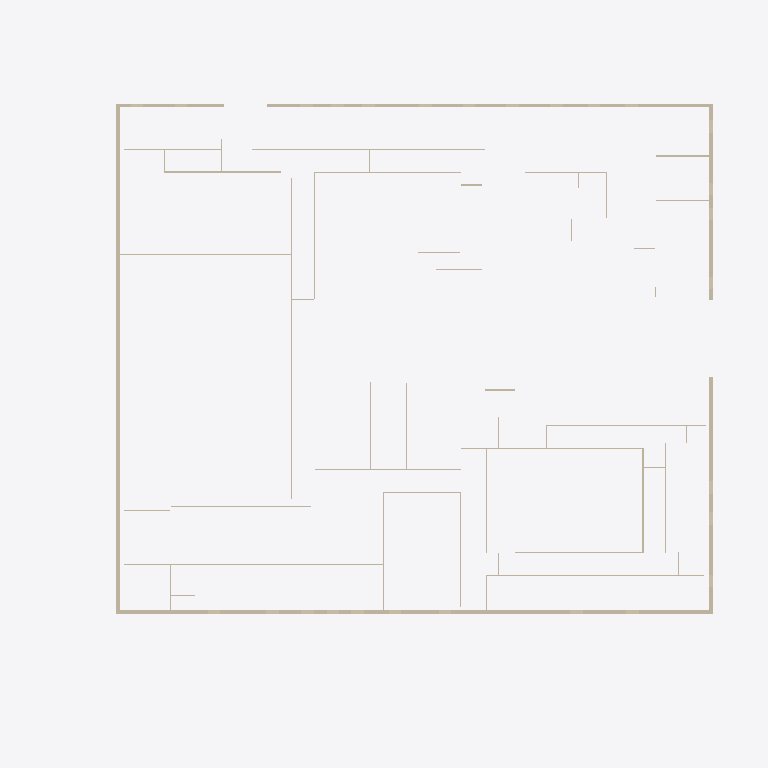
Plan cut of the same IFC building model at storey 'Parapet _1' (level 5.33 m, cut at 6.73 m), seen from above with north up, elements coloured by IFC class (only those large enough to see are counted): 41 walls (beige). Cut surfaces are drawn darker.
Extent 52.6 m × 56.9 m × 8.5 m (x, y, z). Storeys (3): First Floor at 0.00 m; Second Floor at 4.57 m; Parapet _1 at 5.33 m. Elements (159): 158 IfcWallStandardCase, 1 IfcWall.

HEADER;
FILE_DESCRIPTION(('ViewDefinition [CoordinationView]'),'2;1');
FILE_NAME('Project Number','2010-04-02T10:17:17',(''),(''),'Autodesk Revit MEP 2010 - 1.0','20090612_2115','');
FILE_SCHEMA(('IFC2X3'));
ENDSEC;
DATA;
#34=IFCPROJECT('1Ly8gANf97hP$s3KvLc1lc',#33,'Project Number',$,$,'','Project Status',(#27,#28),#23);
#1898876=IFCSITE('1Ly8gANf97hP$s3KvLc1la',#33,'Default',$,'',#1898875,$,$,.ELEMENT.,(42,23,13,200000),(-71,-14,-31,-200000),-0.0,$,$);
#36=IFCBUILDING('1Ly8gANf97hP$s3KvLc1ld',#33,$,$,$,#25,$,$,.ELEMENT.,$,$,#35);
#82=IFCBUILDINGSTOREY('1Ly8gANf97hP$s3KwgOVrL',#33,'First Floor',$,$,#81,$,$,.ELEMENT.,0.0);
#86=IFCBUILDINGSTOREY('1Ly8gANf97hP$s3KwgOVrI',#33,'Second Floor',$,$,#85,$,$,.ELEMENT.,4570.000000000644);
#102=IFCBUILDINGSTOREY('1Ly8gANf97hP$s3KwgOVjV',#33,'Parapet _1',$,$,#101,$,$,.ELEMENT.,5334.000000000643);
#1807411=IFCWALLSTANDARDCASE('28eYYwGUP7OhCGGbKLuBsJ',#33,'Basic Wall:EFIS Wall Exterior:401357',$,'Basic Wall:EFIS Wall Exterior:393074',#1807398,#1807410,'401357');
#1807278=IFCWALLSTANDARDCASE('28eYYwGUP7OhCGGbKLuBsN',#33,'Basic Wall:EFIS Wall Exterior:401353',$,'Basic Wall:EFIS Wall Exterior:393074',#1807265,#1807277,'401353');
#1801766=IFCWALLSTANDARDCASE('28eYYwGUP7OhCGGbKLuBq4',#33,'Basic Wall:EFIS Wall Exterior:401242',$,'Basic Wall:EFIS Wall Exterior:393074',#1801753,#1801765,'401242');
#1808136=IFCWALLSTANDARDCASE('28eYYwGUP7OhCGGbKLuBs5',#33,'Basic Wall:EFIS Wall Exterior:401371',$,'Basic Wall:EFIS Wall Exterior:393074',#1808123,#1808135,'401371');
#1809456=IFCWALLSTANDARDCASE('28eYYwGUP7OhCGGbKLu89j',#33,'Basic Wall:EFIS Wall Exterior:401459',$,'Basic Wall:EFIS Wall Exterior:393074',#1809443,#1809455,'401459');
#1807117=IFCWALLSTANDARDCASE('28eYYwGUP7OhCGGbKLuBsR',#33,'Basic Wall:EFIS Wall Exterior:401349',$,'Basic Wall:EFIS Wall Exterior:393074',#1807104,#1807116,'401349');
#1776983=IFCWALLSTANDARDCASE('28eYYwGUP7OhCGGbKLuBzj',#33,'Basic Wall:Generic - 90mm:400691',$,'Basic Wall:Generic - 90mm:393042',#1776970,#1776982,'400691');
#1783885=IFCWALLSTANDARDCASE('28eYYwGUP7OhCGGbKLuB_v',#33,'Basic Wall:Generic - 90mm:400871',$,'Basic Wall:Generic - 90mm:393042',#1783872,#1783884,'400871');
#1775823=IFCWALLSTANDARDCASE('28eYYwGUP7OhCGGbKLuBzA',#33,'Basic Wall:Generic - 90mm:400660',$,'Basic Wall:Generic - 90mm:393042',#1775810,#1775822,'400660');
#1776075=IFCWALLSTANDARDCASE('28eYYwGUP7OhCGGbKLuBz5',#33,'Basic Wall:Generic - 120mm:400667',$,'Basic Wall:Generic - 120mm:393043',#1776062,#1776074,'400667');
#1783093=IFCWALLSTANDARDCASE('28eYYwGUP7OhCGGbKLuB_F',#33,'Basic Wall:Generic - 90mm:400849',$,'Basic Wall:Generic - 90mm:393042',#1783080,#1783092,'400849');
#1781705=IFCWALLSTANDARDCASE('28eYYwGUP7OhCGGbKLuB$m',#33,'Basic Wall:Generic - 90mm:400814',$,'Basic Wall:Generic - 90mm:393042',#1781692,#1781704,'400814');
#1780795=IFCWALLSTANDARDCASE('28eYYwGUP7OhCGGbKLuB$6',#33,'Basic Wall:Generic - 90mm:400792',$,'Basic Wall:Generic - 90mm:393042',#1780782,#1780794,'400792');
#1777790=IFCWALLSTANDARDCASE('28eYYwGUP7OhCGGbKLuByN',#33,'Basic Wall:Generic - 90mm:400713',$,'Basic Wall:Generic - 90mm:393042',#1777777,#1777789,'400713');
#1781301=IFCWALLSTANDARDCASE('28eYYwGUP7OhCGGbKLuB$w',#33,'Basic Wall:Generic - 90mm:400804',$,'Basic Wall:Generic - 90mm:393042',#1781288,#1781300,'400804');
#1780029=IFCWALLSTANDARDCASE('28eYYwGUP7OhCGGbKLuB$T',#33,'Basic Wall:Generic - 90mm:400771',$,'Basic Wall:Generic - 90mm:393042',#1780016,#1780028,'400771');
#1809959=IFCWALLSTANDARDCASE('28eYYwGUP7OhCGGbKLu89X',#33,'Basic Wall:Generic - 90mm:401471',$,'Basic Wall:Generic - 90mm:393042',#1809946,#1809958,'401471');
#1784029=IFCWALLSTANDARDCASE('28eYYwGUP7OhCGGbKLuB_r',#33,'Basic Wall:Generic - 90mm:400875',$,'Basic Wall:Generic - 90mm:393042',#1784016,#1784028,'400875');
#1782029=IFCWALLSTANDARDCASE('28eYYwGUP7OhCGGbKLuB$f',#33,'Basic Wall:Generic - 90mm:400823',$,'Basic Wall:Generic - 90mm:393042',#1782016,#1782028,'400823');
#1777019=IFCWALLSTANDARDCASE('28eYYwGUP7OhCGGbKLuBzg',#33,'Basic Wall:Generic - 90mm:400692',$,'Basic Wall:Generic - 90mm:393042',#1777006,#1777018,'400692');
#1783705=IFCWALLSTANDARDCASE('28eYYwGUP7OhCGGbKLuB_y',#33,'Basic Wall:Generic - 90mm:400866',$,'Basic Wall:Generic - 90mm:393042',#1783692,#1783704,'400866');
#1782065=IFCWALLSTANDARDCASE('28eYYwGUP7OhCGGbKLuB$c',#33,'Basic Wall:Generic - 90mm:400824',$,'Basic Wall:Generic - 90mm:393042',#1782052,#1782064,'400824');
#1781741=IFCWALLSTANDARDCASE('28eYYwGUP7OhCGGbKLuB$n',#33,'Basic Wall:Generic - 90mm:400815',$,'Basic Wall:Generic - 90mm:393042',#1781728,#1781740,'400815');
#1776587=IFCWALLSTANDARDCASE('28eYYwGUP7OhCGGbKLuBzs',#33,'Basic Wall:Generic - 90mm:400680',$,'Basic Wall:Generic - 90mm:393042',#1776574,#1776586,'400680');
#1781885=IFCWALLSTANDARDCASE('28eYYwGUP7OhCGGbKLuB$j',#33,'Basic Wall:Generic - 90mm:400819',$,'Basic Wall:Generic - 90mm:393042',#1781872,#1781884,'400819');
#1775427=IFCWALLSTANDARDCASE('28eYYwGUP7OhCGGbKLuBzN',#33,'Basic Wall:Generic - 90mm:400649',$,'Basic Wall:Generic - 90mm:393042',#1775414,#1775426,'400649');
#1780101=IFCWALLSTANDARDCASE('28eYYwGUP7OhCGGbKLuB$R',#33,'Basic Wall:Generic - 90mm:400773',$,'Basic Wall:Generic - 90mm:393042',#1780088,#1780100,'400773');
#1780353=IFCWALLSTANDARDCASE('28eYYwGUP7OhCGGbKLuB$I',#33,'Basic Wall:Generic - 90mm:400780',$,'Basic Wall:Generic - 90mm:393042',#1780340,#1780352,'400780');
#1777127=IFCWALLSTANDARDCASE('28eYYwGUP7OhCGGbKLuBzf',#33,'Basic Wall:Generic - 90mm:400695',$,'Basic Wall:Generic - 90mm:393042',#1777114,#1777126,'400695');
#1783669=IFCWALLSTANDARDCASE('28eYYwGUP7OhCGGbKLuB_$',#33,'Basic Wall:Generic - 90mm:400865',$,'Basic Wall:Generic - 90mm:393042',#1783656,#1783668,'400865');
#1781214=IFCWALLSTANDARDCASE('28eYYwGUP7OhCGGbKLuB$y',#33,'Basic Wall:Generic - 203mm:400802',$,'Basic Wall:Generic - 203mm:393046',#1781201,#1781213,'400802');
#1779169=IFCWALLSTANDARDCASE('28eYYwGUP7OhCGGbKLuByn',#33,'Basic Wall:Generic - 90mm:400751',$,'Basic Wall:Generic - 90mm:393042',#1779156,#1779168,'400751');
#1778726=IFCWALLSTANDARDCASE('28eYYwGUP7OhCGGbKLuByz',#33,'Basic Wall:Generic - 90mm:400739',$,'Basic Wall:Generic - 90mm:393042',#1778713,#1778725,'400739');
#1784065=IFCWALLSTANDARDCASE('28eYYwGUP7OhCGGbKLuB_o',#33,'Basic Wall:Generic - 90mm:400876',$,'Basic Wall:Generic - 90mm:393042',#1784052,#1784064,'400876');
#1777430=IFCWALLSTANDARDCASE('28eYYwGUP7OhCGGbKLuBzX',#33,'Basic Wall:Generic - 90mm:400703',$,'Basic Wall:Generic - 90mm:393042',#1777417,#1777429,'400703');
#1777934=IFCWALLSTANDARDCASE('28eYYwGUP7OhCGGbKLuByJ',#33,'Basic Wall:Generic - 90mm:400717',$,'Basic Wall:Generic - 90mm:393042',#1777921,#1777933,'400717');
#1778690=IFCWALLSTANDARDCASE('28eYYwGUP7OhCGGbKLuByy',#33,'Basic Wall:Generic - 90mm:400738',$,'Basic Wall:Generic - 90mm:393042',#1778677,#1778689,'400738');
#1783633=IFCWALLSTANDARDCASE('28eYYwGUP7OhCGGbKLuB__',#33,'Basic Wall:Generic - 90mm:400864',$,'Basic Wall:Generic - 90mm:393042',#1783620,#1783632,'400864');
#1775607=IFCWALLSTANDARDCASE('28eYYwGUP7OhCGGbKLuBzG',#33,'Basic Wall:Generic - 90mm:400654',$,'Basic Wall:Generic - 90mm:393042',#1775594,#1775606,'400654');
#1780759=IFCWALLSTANDARDCASE('28eYYwGUP7OhCGGbKLuB$9',#33,'Basic Wall:Generic - 90mm:400791',$,'Basic Wall:Generic - 90mm:393042',#1780746,#1780758,'400791');
#1784684=IFCWALLSTANDARDCASE('28eYYwGUP7OhCGGbKLuB_Z',#33,'Basic Wall:Generic - 90mm:400893',$,'Basic Wall:Generic - 90mm:393042',#1784664,#1784683,'400893');
ENDSEC;
